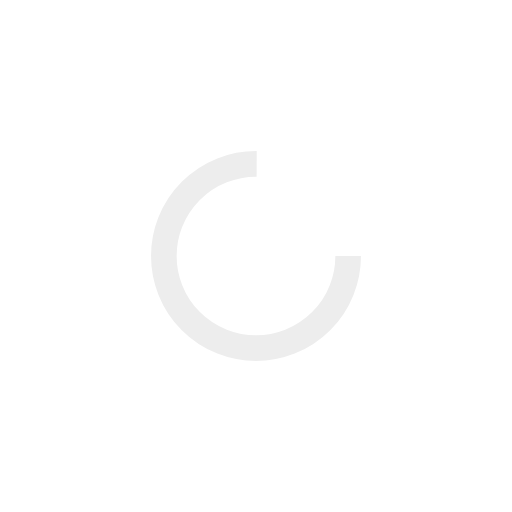
t = 0.00 s
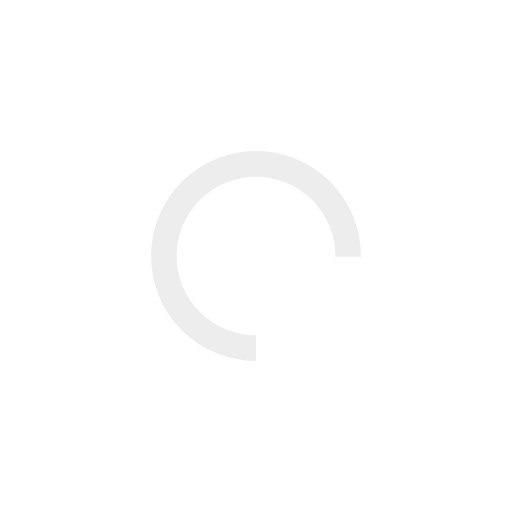
t = 0.25 s
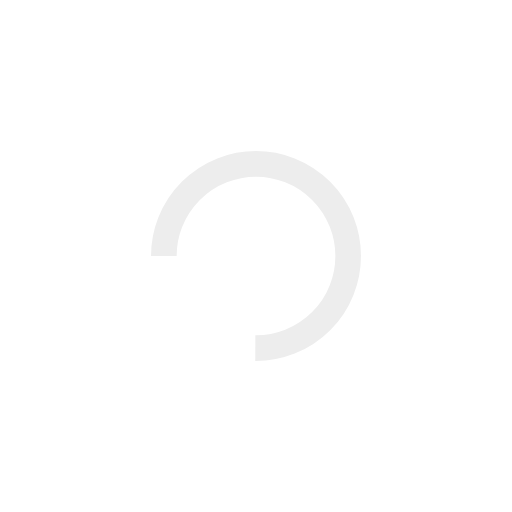
t = 0.50 s
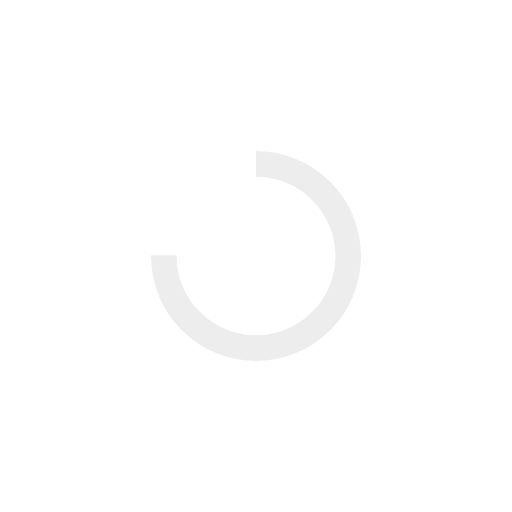
t = 0.75 s

The animated SVG that drew these frames (rendered in a browser with its animation timeline set to each time). Animation: 1 SMIL element (animateTransform=1); one cycle of 1.00 s, repeats indefinitely.

<?xml version="1.0" encoding="utf-8"?>
<svg xmlns="http://www.w3.org/2000/svg" xmlns:xlink="http://www.w3.org/1999/xlink" style="margin: auto; background: none; display: block; shape-rendering: auto;" width="200px" height="200px" viewBox="0 0 100 100" preserveAspectRatio="xMidYMid">
<circle cx="50" cy="50" fill="none" stroke="#ededed" stroke-width="5" r="18" stroke-dasharray="84.82300164692441 30.274333882308138">
  <animateTransform attributeName="transform" type="rotate" repeatCount="indefinite" dur="1s" values="0 50 50;360 50 50" keyTimes="0;1"></animateTransform>
</circle>
<!-- [ldio] generated by https://loading.io/ --></svg>
